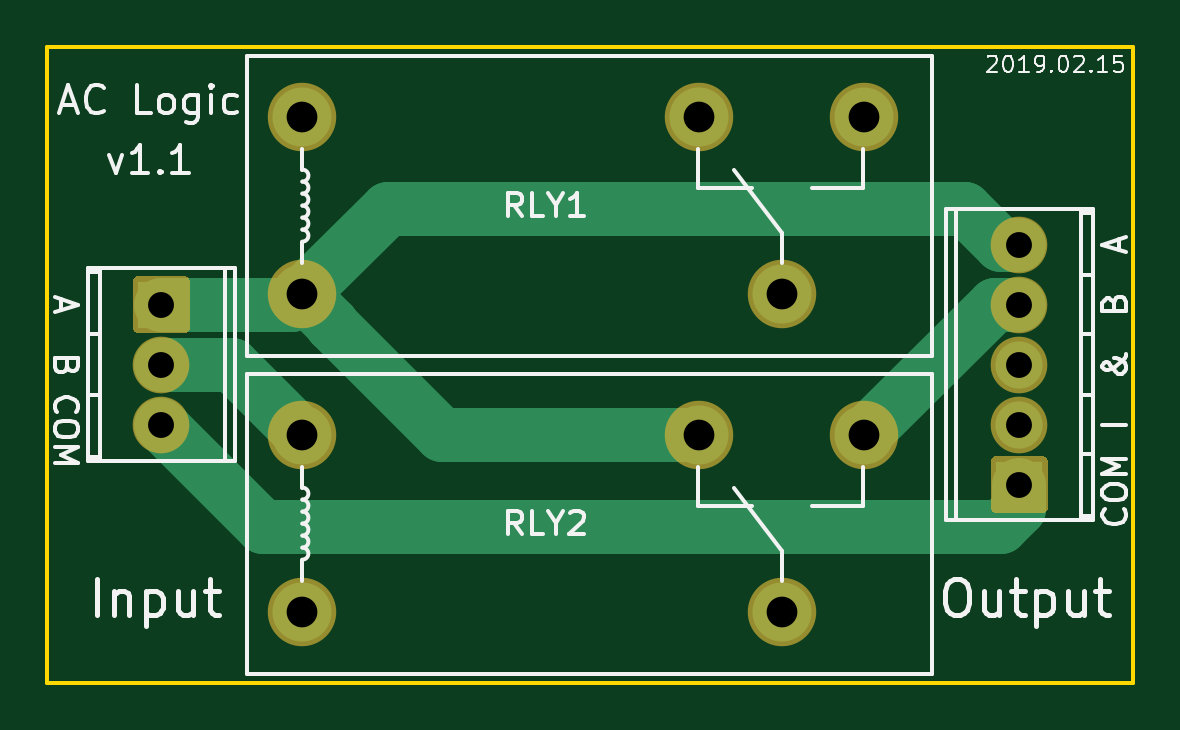
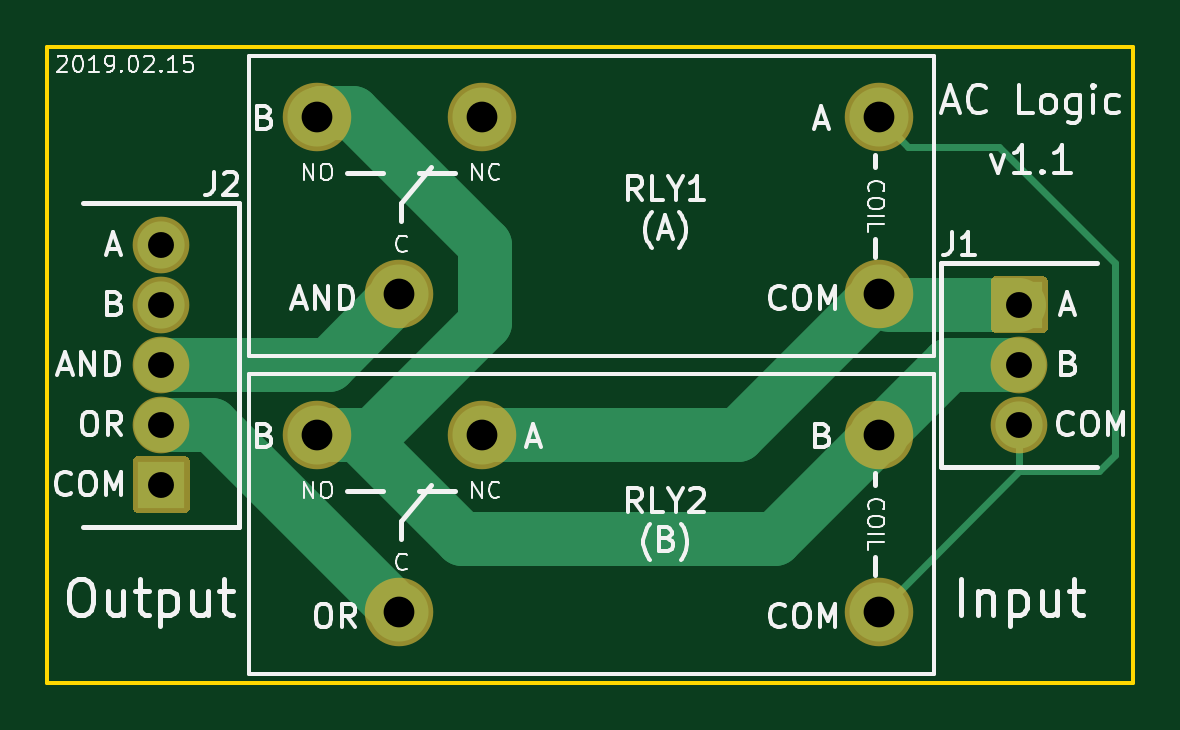
Circuit board: 9 layer files. Board 46.0 x 26.9 mm.
- bottom_copper: AC Logic Board-B_Cu.gbr (3300 bytes)
- bottom_mask: AC Logic Board-B_Mask.gbr (1677 bytes)
- bottom_silk: AC Logic Board-B_SilkS.gbr (28424 bytes)
- outline: AC Logic Board-Edge_Cuts.gbr (701 bytes)
- top_copper: AC Logic Board-F_Cu.gbr (2649 bytes)
- top_mask: AC Logic Board-F_Mask.gbr (1677 bytes)
- top_silk: AC Logic Board-F_SilkS.gbr (17577 bytes)
- drill: AC Logic Board-NPTH.drl (271 bytes)
- drill: AC Logic Board-PTH.drl (538 bytes)

=== bottom_copper: AC Logic Board-B_Cu.gbr ===
%TF.GenerationSoftware,KiCad,Pcbnew,(5.1.10)-1*%
%TF.CreationDate,2022-08-28T21:22:16-05:00*%
%TF.ProjectId,AC Logic Board,4143204c-6f67-4696-9320-426f6172642e,rev?*%
%TF.SameCoordinates,Original*%
%TF.FileFunction,Copper,L2,Bot*%
%TF.FilePolarity,Positive*%
%FSLAX46Y46*%
G04 Gerber Fmt 4.6, Leading zero omitted, Abs format (unit mm)*
G04 Created by KiCad (PCBNEW (5.1.10)-1) date 2022-08-28 21:22:16*
%MOMM*%
%LPD*%
G01*
G04 APERTURE LIST*
%TA.AperFunction,ComponentPad*%
%ADD10C,2.500000*%
%TD*%
%TA.AperFunction,ComponentPad*%
%ADD11O,1.998980X1.998980*%
%TD*%
%TA.AperFunction,ComponentPad*%
%ADD12R,1.998980X1.998980*%
%TD*%
%TA.AperFunction,Conductor*%
%ADD13C,2.300000*%
%TD*%
%TA.AperFunction,Conductor*%
%ADD14C,1.000000*%
%TD*%
%TA.AperFunction,Conductor*%
%ADD15C,0.300000*%
%TD*%
G04 APERTURE END LIST*
D10*
%TO.P,RLY1,A2*%
%TO.N,A*%
X125336000Y-85919000D03*
%TO.P,RLY1,A1*%
%TO.N,COMMON*%
X125336000Y-78419000D03*
%TO.P,RLY1,11*%
%TO.N,AND*%
X145636000Y-85919000D03*
%TO.P,RLY1,14*%
%TO.N,B*%
X149136000Y-78419000D03*
%TO.P,RLY1,12*%
%TO.N,Net-(RLY1-Pad12)*%
X142136000Y-78419000D03*
%TD*%
%TO.P,RLY2,A2*%
%TO.N,COMMON*%
X125336000Y-99381000D03*
%TO.P,RLY2,A1*%
%TO.N,B*%
X125336000Y-91881000D03*
%TO.P,RLY2,11*%
%TO.N,OR*%
X145636000Y-99381000D03*
%TO.P,RLY2,14*%
%TO.N,B*%
X149136000Y-91881000D03*
%TO.P,RLY2,12*%
%TO.N,A*%
X142136000Y-91881000D03*
%TD*%
D11*
%TO.P,J2,4*%
%TO.N,B*%
X155702000Y-86360000D03*
D12*
%TO.P,J2,1*%
%TO.N,COMMON*%
X155702000Y-93980000D03*
D11*
%TO.P,J2,2*%
%TO.N,OR*%
X155702000Y-91440000D03*
%TO.P,J2,3*%
%TO.N,AND*%
X155702000Y-88900000D03*
%TO.P,J2,5*%
%TO.N,A*%
X155702000Y-83820000D03*
%TD*%
%TO.P,J1,3*%
%TO.N,COMMON*%
X119380000Y-91440000D03*
D12*
%TO.P,J1,1*%
%TO.N,A*%
X119380000Y-86360000D03*
D11*
%TO.P,J1,2*%
%TO.N,B*%
X119380000Y-88900000D03*
%TD*%
D13*
%TO.N,A*%
X119380000Y-86360000D02*
X124895000Y-86360000D01*
X142136000Y-91881000D02*
X131298000Y-91881000D01*
X131298000Y-91881000D02*
X125336000Y-85919000D01*
D14*
X124895000Y-86360000D02*
X125336000Y-85919000D01*
D13*
%TO.N,B*%
X147574000Y-78232000D02*
X148949000Y-78232000D01*
X148949000Y-78232000D02*
X149136000Y-78419000D01*
X141986000Y-83820000D02*
X147574000Y-78232000D01*
X141986000Y-87122000D02*
X141986000Y-83820000D01*
X146745000Y-91881000D02*
X141986000Y-87122000D01*
X149136000Y-91881000D02*
X146745000Y-91881000D01*
X119380000Y-88900000D02*
X122355000Y-88900000D01*
X122355000Y-88900000D02*
X125336000Y-91881000D01*
X142983234Y-96266000D02*
X129721000Y-96266000D01*
X129721000Y-96266000D02*
X125336000Y-91881000D01*
X149136000Y-91881000D02*
X147368234Y-91881000D01*
X147368234Y-91881000D02*
X142983234Y-96266000D01*
D15*
%TO.N,COMMON*%
X115316000Y-92710000D02*
X116031000Y-93425000D01*
X116031000Y-93425000D02*
X119380000Y-93425000D01*
X115316000Y-84582000D02*
X115316000Y-92710000D01*
X120229001Y-79668999D02*
X115316000Y-84582000D01*
X125336000Y-78419000D02*
X124086001Y-79668999D01*
X124086001Y-79668999D02*
X120229001Y-79668999D01*
X119380000Y-91440000D02*
X119380000Y-93425000D01*
X119380000Y-93425000D02*
X125336000Y-99381000D01*
D13*
%TO.N,AND*%
X155702000Y-88900000D02*
X148617000Y-88900000D01*
X148617000Y-88900000D02*
X145636000Y-85919000D01*
%TO.N,OR*%
X155702000Y-91440000D02*
X153577000Y-91440000D01*
X153577000Y-91440000D02*
X145636000Y-99381000D01*
%TD*%
M02*

=== bottom_mask: AC Logic Board-B_Mask.gbr ===
%TF.GenerationSoftware,KiCad,Pcbnew,(5.1.10)-1*%
%TF.CreationDate,2022-08-28T21:22:16-05:00*%
%TF.ProjectId,AC Logic Board,4143204c-6f67-4696-9320-426f6172642e,rev?*%
%TF.SameCoordinates,Original*%
%TF.FileFunction,Soldermask,Bot*%
%TF.FilePolarity,Negative*%
%FSLAX46Y46*%
G04 Gerber Fmt 4.6, Leading zero omitted, Abs format (unit mm)*
G04 Created by KiCad (PCBNEW (5.1.10)-1) date 2022-08-28 21:22:16*
%MOMM*%
%LPD*%
G01*
G04 APERTURE LIST*
%ADD10C,2.900000*%
%ADD11O,2.398980X2.398980*%
G04 APERTURE END LIST*
D10*
%TO.C,RLY1*%
X125336000Y-85919000D03*
X125336000Y-78419000D03*
X145636000Y-85919000D03*
X149136000Y-78419000D03*
X142136000Y-78419000D03*
%TD*%
%TO.C,RLY2*%
X125336000Y-99381000D03*
X125336000Y-91881000D03*
X145636000Y-99381000D03*
X149136000Y-91881000D03*
X142136000Y-91881000D03*
%TD*%
D11*
%TO.C,J2*%
X155702000Y-86360000D03*
G36*
G01*
X154702510Y-92780510D02*
X156701490Y-92780510D01*
G75*
G02*
X156901490Y-92980510I0J-200000D01*
G01*
X156901490Y-94979490D01*
G75*
G02*
X156701490Y-95179490I-200000J0D01*
G01*
X154702510Y-95179490D01*
G75*
G02*
X154502510Y-94979490I0J200000D01*
G01*
X154502510Y-92980510D01*
G75*
G02*
X154702510Y-92780510I200000J0D01*
G01*
G37*
X155702000Y-91440000D03*
X155702000Y-88900000D03*
X155702000Y-83820000D03*
%TD*%
%TO.C,J1*%
X119380000Y-91440000D03*
G36*
G01*
X118380510Y-85160510D02*
X120379490Y-85160510D01*
G75*
G02*
X120579490Y-85360510I0J-200000D01*
G01*
X120579490Y-87359490D01*
G75*
G02*
X120379490Y-87559490I-200000J0D01*
G01*
X118380510Y-87559490D01*
G75*
G02*
X118180510Y-87359490I0J200000D01*
G01*
X118180510Y-85360510D01*
G75*
G02*
X118380510Y-85160510I200000J0D01*
G01*
G37*
X119380000Y-88900000D03*
%TD*%
M02*

=== bottom_silk: AC Logic Board-B_SilkS.gbr (28424 bytes, source omitted) ===
=== outline: AC Logic Board-Edge_Cuts.gbr ===
%TF.GenerationSoftware,KiCad,Pcbnew,(5.1.10)-1*%
%TF.CreationDate,2022-08-28T21:22:16-05:00*%
%TF.ProjectId,AC Logic Board,4143204c-6f67-4696-9320-426f6172642e,rev?*%
%TF.SameCoordinates,Original*%
%TF.FileFunction,Profile,NP*%
%FSLAX46Y46*%
G04 Gerber Fmt 4.6, Leading zero omitted, Abs format (unit mm)*
G04 Created by KiCad (PCBNEW (5.1.10)-1) date 2022-08-28 21:22:16*
%MOMM*%
%LPD*%
G01*
G04 APERTURE LIST*
%TA.AperFunction,Profile*%
%ADD10C,0.150000*%
%TD*%
G04 APERTURE END LIST*
D10*
X114554000Y-102362000D02*
X114554000Y-75438000D01*
X160528000Y-102362000D02*
X114554000Y-102362000D01*
X160528000Y-75438000D02*
X160528000Y-102362000D01*
X114554000Y-75438000D02*
X160528000Y-75438000D01*
M02*

=== top_copper: AC Logic Board-F_Cu.gbr ===
%TF.GenerationSoftware,KiCad,Pcbnew,(5.1.10)-1*%
%TF.CreationDate,2022-08-28T21:22:16-05:00*%
%TF.ProjectId,AC Logic Board,4143204c-6f67-4696-9320-426f6172642e,rev?*%
%TF.SameCoordinates,Original*%
%TF.FileFunction,Copper,L1,Top*%
%TF.FilePolarity,Positive*%
%FSLAX46Y46*%
G04 Gerber Fmt 4.6, Leading zero omitted, Abs format (unit mm)*
G04 Created by KiCad (PCBNEW (5.1.10)-1) date 2022-08-28 21:22:16*
%MOMM*%
%LPD*%
G01*
G04 APERTURE LIST*
%TA.AperFunction,ComponentPad*%
%ADD10C,2.500000*%
%TD*%
%TA.AperFunction,ComponentPad*%
%ADD11O,1.998980X1.998980*%
%TD*%
%TA.AperFunction,ComponentPad*%
%ADD12R,1.998980X1.998980*%
%TD*%
%TA.AperFunction,Conductor*%
%ADD13C,2.300000*%
%TD*%
G04 APERTURE END LIST*
D10*
%TO.P,RLY1,A2*%
%TO.N,A*%
X125336000Y-85919000D03*
%TO.P,RLY1,A1*%
%TO.N,COMMON*%
X125336000Y-78419000D03*
%TO.P,RLY1,11*%
%TO.N,AND*%
X145636000Y-85919000D03*
%TO.P,RLY1,14*%
%TO.N,B*%
X149136000Y-78419000D03*
%TO.P,RLY1,12*%
%TO.N,Net-(RLY1-Pad12)*%
X142136000Y-78419000D03*
%TD*%
%TO.P,RLY2,A2*%
%TO.N,COMMON*%
X125336000Y-99381000D03*
%TO.P,RLY2,A1*%
%TO.N,B*%
X125336000Y-91881000D03*
%TO.P,RLY2,11*%
%TO.N,OR*%
X145636000Y-99381000D03*
%TO.P,RLY2,14*%
%TO.N,B*%
X149136000Y-91881000D03*
%TO.P,RLY2,12*%
%TO.N,A*%
X142136000Y-91881000D03*
%TD*%
D11*
%TO.P,J2,4*%
%TO.N,B*%
X155702000Y-86360000D03*
D12*
%TO.P,J2,1*%
%TO.N,COMMON*%
X155702000Y-93980000D03*
D11*
%TO.P,J2,2*%
%TO.N,OR*%
X155702000Y-91440000D03*
%TO.P,J2,3*%
%TO.N,AND*%
X155702000Y-88900000D03*
%TO.P,J2,5*%
%TO.N,A*%
X155702000Y-83820000D03*
%TD*%
%TO.P,J1,3*%
%TO.N,COMMON*%
X119380000Y-91440000D03*
D12*
%TO.P,J1,1*%
%TO.N,A*%
X119380000Y-86360000D03*
D11*
%TO.P,J1,2*%
%TO.N,B*%
X119380000Y-88900000D03*
%TD*%
D13*
%TO.N,A*%
X126585999Y-87215999D02*
X131251000Y-91881000D01*
X131251000Y-91881000D02*
X142136000Y-91881000D01*
X125336000Y-85919000D02*
X126585999Y-87168999D01*
X126585999Y-87168999D02*
X126585999Y-87215999D01*
X119380000Y-86360000D02*
X124895000Y-86360000D01*
X124895000Y-86360000D02*
X125336000Y-85919000D01*
X153416000Y-82296000D02*
X128959000Y-82296000D01*
X128959000Y-82296000D02*
X125336000Y-85919000D01*
X155702000Y-83820000D02*
X154940000Y-83820000D01*
X154940000Y-83820000D02*
X153416000Y-82296000D01*
%TO.N,B*%
X119380000Y-88900000D02*
X122355000Y-88900000D01*
X122355000Y-88900000D02*
X125336000Y-91881000D01*
X149136000Y-91881000D02*
X154657000Y-86360000D01*
X154657000Y-86360000D02*
X155702000Y-86360000D01*
%TO.N,COMMON*%
X119380000Y-91440000D02*
X123698000Y-95758000D01*
X123698000Y-95758000D02*
X154940000Y-95758000D01*
X154940000Y-95758000D02*
X155702000Y-94996000D01*
X155702000Y-94996000D02*
X155702000Y-93980000D01*
%TD*%
M02*

=== top_mask: AC Logic Board-F_Mask.gbr ===
%TF.GenerationSoftware,KiCad,Pcbnew,(5.1.10)-1*%
%TF.CreationDate,2022-08-28T21:22:16-05:00*%
%TF.ProjectId,AC Logic Board,4143204c-6f67-4696-9320-426f6172642e,rev?*%
%TF.SameCoordinates,Original*%
%TF.FileFunction,Soldermask,Top*%
%TF.FilePolarity,Negative*%
%FSLAX46Y46*%
G04 Gerber Fmt 4.6, Leading zero omitted, Abs format (unit mm)*
G04 Created by KiCad (PCBNEW (5.1.10)-1) date 2022-08-28 21:22:16*
%MOMM*%
%LPD*%
G01*
G04 APERTURE LIST*
%ADD10C,2.900000*%
%ADD11O,2.398980X2.398980*%
G04 APERTURE END LIST*
D10*
%TO.C,RLY1*%
X125336000Y-85919000D03*
X125336000Y-78419000D03*
X145636000Y-85919000D03*
X149136000Y-78419000D03*
X142136000Y-78419000D03*
%TD*%
%TO.C,RLY2*%
X125336000Y-99381000D03*
X125336000Y-91881000D03*
X145636000Y-99381000D03*
X149136000Y-91881000D03*
X142136000Y-91881000D03*
%TD*%
D11*
%TO.C,J2*%
X155702000Y-86360000D03*
G36*
G01*
X154702510Y-92780510D02*
X156701490Y-92780510D01*
G75*
G02*
X156901490Y-92980510I0J-200000D01*
G01*
X156901490Y-94979490D01*
G75*
G02*
X156701490Y-95179490I-200000J0D01*
G01*
X154702510Y-95179490D01*
G75*
G02*
X154502510Y-94979490I0J200000D01*
G01*
X154502510Y-92980510D01*
G75*
G02*
X154702510Y-92780510I200000J0D01*
G01*
G37*
X155702000Y-91440000D03*
X155702000Y-88900000D03*
X155702000Y-83820000D03*
%TD*%
%TO.C,J1*%
X119380000Y-91440000D03*
G36*
G01*
X118380510Y-85160510D02*
X120379490Y-85160510D01*
G75*
G02*
X120579490Y-85360510I0J-200000D01*
G01*
X120579490Y-87359490D01*
G75*
G02*
X120379490Y-87559490I-200000J0D01*
G01*
X118380510Y-87559490D01*
G75*
G02*
X118180510Y-87359490I0J200000D01*
G01*
X118180510Y-85360510D01*
G75*
G02*
X118380510Y-85160510I200000J0D01*
G01*
G37*
X119380000Y-88900000D03*
%TD*%
M02*

=== top_silk: AC Logic Board-F_SilkS.gbr (17577 bytes, source omitted) ===
=== drill: AC Logic Board-NPTH.drl ===
M48
; DRILL file {KiCad (5.1.10)-1} date 08/28/22 21:22:24
; FORMAT={-:-/ absolute / inch / decimal}
; #@! TF.CreationDate,2022-08-28T21:22:24-05:00
; #@! TF.GenerationSoftware,Kicad,Pcbnew,(5.1.10)-1
; #@! TF.FileFunction,NonPlated,1,2,NPTH
FMAT,2
INCH
%
G90
G05
T0
M30

=== drill: AC Logic Board-PTH.drl ===
M48
; DRILL file {KiCad (5.1.10)-1} date 08/28/22 21:22:24
; FORMAT={-:-/ absolute / inch / decimal}
; #@! TF.CreationDate,2022-08-28T21:22:24-05:00
; #@! TF.GenerationSoftware,Kicad,Pcbnew,(5.1.10)-1
; #@! TF.FileFunction,Plated,1,2,PTH
FMAT,2
INCH
T1C0.0432
T2C0.0512
%
G90
G05
T1
X4.7Y-3.4
X4.7Y-3.5
X4.7Y-3.6
X6.13Y-3.3
X6.13Y-3.4
X6.13Y-3.5
X6.13Y-3.6
X6.13Y-3.7
T2
X4.9345Y-3.0874
X4.9345Y-3.3826
X4.9345Y-3.6174
X4.9345Y-3.9126
X5.5959Y-3.0874
X5.5959Y-3.6174
X5.7337Y-3.3826
X5.7337Y-3.9126
X5.8715Y-3.0874
X5.8715Y-3.6174
T0
M30
